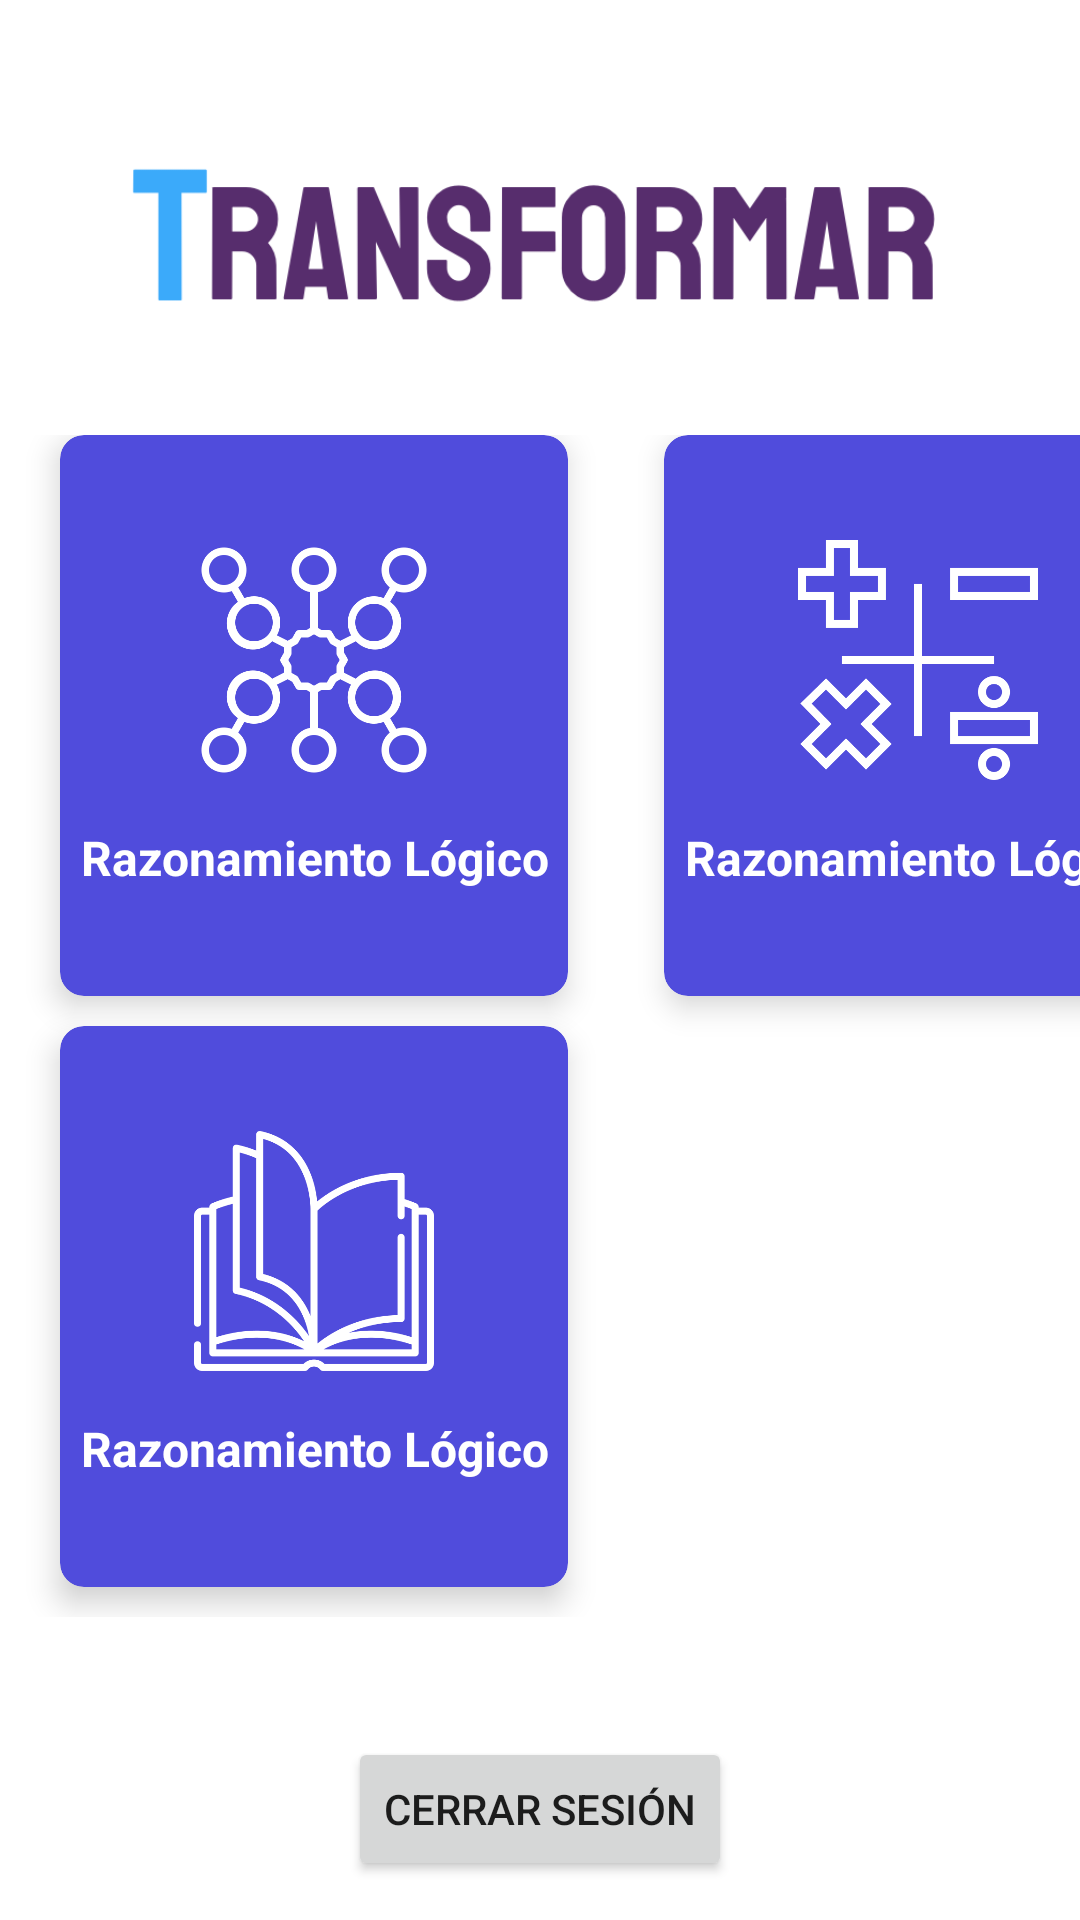

Android layout source for this screen:
<!-- AndroidManifest.xml: application theme Theme.Transformar -->
<!-- res/layout/activity_inicio.xml -->
<?xml version="1.0" encoding="utf-8"?>
<androidx.constraintlayout.widget.ConstraintLayout xmlns:android="http://schemas.android.com/apk/res/android"
    xmlns:app="http://schemas.android.com/apk/res-auto"
    xmlns:tools="http://schemas.android.com/tools"
    android:layout_width="match_parent"
    android:layout_height="match_parent"
    tools:context=".Inicio"
    android:launchMode = "singleInstance">

    <Button
        android:id="@+id/btnLogOut"
        android:layout_width="wrap_content"
        android:layout_height="wrap_content"
        android:layout_marginTop="36dp"
        android:text="Cerrar Sesión"
        app:layout_constraintEnd_toEndOf="parent"
        app:layout_constraintStart_toStartOf="parent"
        app:layout_constraintTop_toBottomOf="@+id/idGrid" />

    <GridLayout
        android:id="@+id/idGrid"
        android:layout_width="411dp"
        android:layout_height="402dp"
        android:layout_below="@id/btnLogOut"
        android:layout_marginTop="16dp"
        android:columnCount="2"
        android:padding="4dp"
        android:rowCount="2"
        app:layout_constraintEnd_toEndOf="parent"
        app:layout_constraintHorizontal_bias="0.0"
        app:layout_constraintStart_toStartOf="parent"
        app:layout_constraintTop_toBottomOf="@+id/imageView3">

        <androidx.cardview.widget.CardView
            android:id="@+id/CardItem"
            android:layout_width="40dp"
            android:layout_height="5dp"
            android:layout_rowWeight="1"
            android:layout_columnWeight="1"
            android:layout_marginLeft="16dp"
            android:layout_marginRight="16dp"
            android:layout_marginBottom="10dp"
            android:backgroundTint="#504cdc"
            android:foreground="?selectableItemBackground"
            app:cardCornerRadius="8dp"
            app:cardElevation="6dp">

            <LinearLayout
                android:layout_width="match_parent"
                android:layout_height="wrap_content"
                android:layout_gravity="center_horizontal|center_vertical"
                android:orientation="vertical">

                <ImageView
                    android:layout_width="80dp"
                    android:layout_height="80dp"
                    android:layout_gravity="center_horizontal"
                    app:srcCompat="@drawable/logico" />

                <TextView
                    android:layout_width="match_parent"
                    android:layout_height="match_parent"
                    android:layout_gravity="center_horizontal"
                    android:layout_marginTop="15dp"
                    android:text="Razonamiento Lógico"
                    android:textAlignment="center"
                    android:textColor="#fff"
                    android:textSize="16sp"
                    android:textStyle="bold" />
            </LinearLayout>

        </androidx.cardview.widget.CardView>

        <androidx.cardview.widget.CardView
            android:id="@+id/CardItem2"
            android:layout_width="40dp"
            android:layout_height="5dp"
            android:layout_rowWeight="1"
            android:layout_columnWeight="1"
            android:layout_marginLeft="16dp"
            android:layout_marginRight="16dp"
            android:layout_marginBottom="10dp"
            android:backgroundTint="#504cdc"
            android:foreground="?selectableItemBackground"
            app:cardCornerRadius="8dp"
            app:cardElevation="6dp">

            <LinearLayout
                android:layout_width="match_parent"
                android:layout_height="wrap_content"
                android:layout_gravity="center_horizontal|center_vertical"
                android:orientation="vertical">

                <ImageView
                    android:layout_width="80dp"
                    android:layout_height="80dp"
                    android:layout_gravity="center_horizontal"
                    app:srcCompat="@drawable/numerico" />

                <TextView
                    android:layout_width="match_parent"
                    android:layout_height="match_parent"
                    android:layout_gravity="center_horizontal"
                    android:layout_marginTop="15dp"
                    android:text="Razonamiento Lógico"
                    android:textAlignment="center"
                    android:textColor="#fff"
                    android:textSize="16sp"
                    android:textStyle="bold" />
            </LinearLayout>

        </androidx.cardview.widget.CardView>

        <androidx.cardview.widget.CardView
            android:id="@+id/CardItem3"
            android:layout_width="40dp"
            android:layout_height="5dp"
            android:layout_rowWeight="1"
            android:layout_columnWeight="1"
            android:layout_marginLeft="16dp"
            android:layout_marginRight="16dp"
            android:layout_marginBottom="10dp"
            android:backgroundTint="#504cdc"
            android:foreground="?selectableItemBackground"
            app:cardCornerRadius="8dp"
            app:cardElevation="6dp">

            <LinearLayout
                android:layout_width="match_parent"
                android:layout_height="wrap_content"
                android:layout_gravity="center_horizontal|center_vertical"
                android:orientation="vertical">

                <ImageView
                    android:layout_width="80dp"
                    android:layout_height="80dp"
                    android:layout_gravity="center_horizontal"
                    app:srcCompat="@drawable/verbal" />

                <TextView
                    android:layout_width="match_parent"
                    android:layout_height="match_parent"
                    android:layout_gravity="center_horizontal"
                    android:layout_marginTop="15dp"
                    android:text="Razonamiento Lógico"
                    android:textAlignment="center"
                    android:textColor="#fff"
                    android:textSize="16sp"
                    android:textStyle="bold" />
            </LinearLayout>
        </androidx.cardview.widget.CardView>

    </GridLayout>

    <ImageView
        android:id="@+id/imageView3"
        android:layout_width="285dp"
        android:layout_height="85dp"
        android:layout_marginTop="40dp"
        app:layout_constraintEnd_toEndOf="parent"
        app:layout_constraintStart_toStartOf="parent"
        app:layout_constraintTop_toTopOf="parent"
        app:srcCompat="@drawable/logo_app" />

</androidx.constraintlayout.widget.ConstraintLayout>
<!-- resources referenced by this layout -->
<resources>
  <!-- drawable logico: png bitmap (drawable-v24, 28842 bytes) -->
  <!-- drawable logo_app: png bitmap (drawable, 20395 bytes) -->
  <!-- drawable numerico: png bitmap (drawable-v24, 11416 bytes) -->
  <!-- drawable verbal: png bitmap (drawable-v24, 22681 bytes) -->
  <style name="Theme.Transformar" parent="Theme.MaterialComponents.DayNight.NoActionBar">
          
          <item name="colorPrimary">@color/purple_500</item>
          <item name="colorPrimaryVariant">@color/purple_700</item>
          <item name="colorOnPrimary">@color/white</item>
          
          <item name="colorSecondary">@color/teal_200</item>
          <item name="colorSecondaryVariant">@color/teal_700</item>
          <item name="colorOnSecondary">@color/black</item>
          
          <item name="android:statusBarColor" tools:targetApi="l">?attr/colorPrimaryVariant</item>
          
      </style>
  <color name="purple_500">#FF6200EE</color>
  <color name="purple_700">#FF3700B3</color>
  <color name="white">#FFFFFFFF</color>
  <color name="teal_200">#FF03DAC5</color>
  <color name="teal_700">#FF018786</color>
  <color name="black">#FF000000</color>
</resources>
